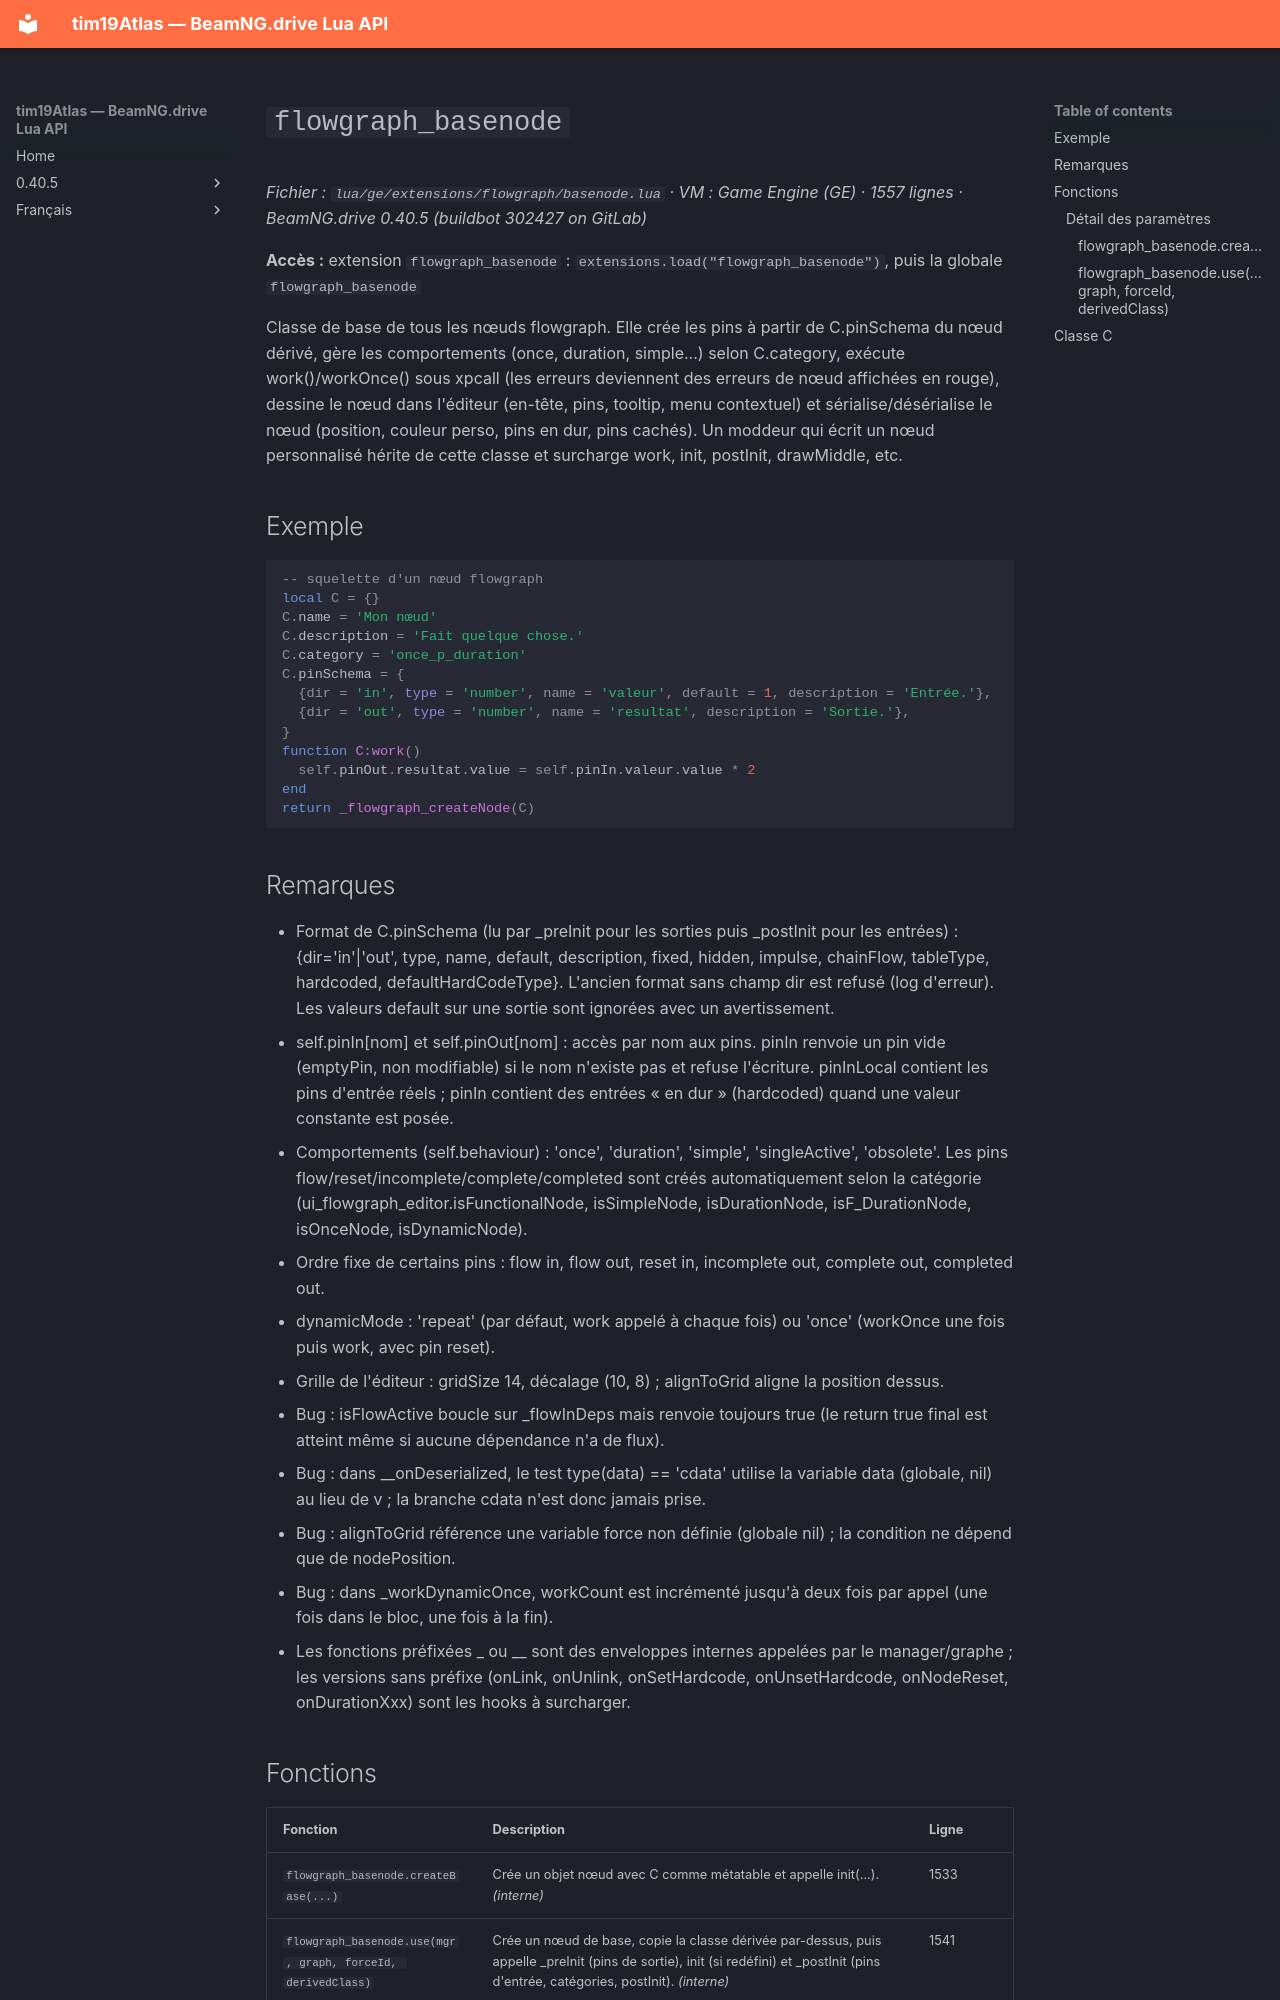

repository: Tim0219800/beamng-lua-atlas · page: fr/0.40.5/ge/extensions/flowgraph/basenode.html · generator: mkdocs

# `flowgraph_basenode`

*Fichier : `lua/ge/extensions/flowgraph/basenode.lua` · VM : Game Engine (GE) · 1557 lignes · BeamNG.drive 0.40.5 (buildbot 302427 on GitLab)*

**Accès :** extension `flowgraph_basenode` : `extensions.load("flowgraph_basenode")`, puis la globale `flowgraph_basenode`

Classe de base de tous les nœuds flowgraph. Elle crée les pins à partir de C.pinSchema du nœud dérivé, gère les comportements (once, duration, simple...) selon C.category, exécute work()/workOnce() sous xpcall (les erreurs deviennent des erreurs de nœud affichées en rouge), dessine le nœud dans l'éditeur (en-tête, pins, tooltip, menu contextuel) et sérialise/désérialise le nœud (position, couleur perso, pins en dur, pins cachés). Un moddeur qui écrit un nœud personnalisé hérite de cette classe et surcharge work, init, postInit, drawMiddle, etc.

## Exemple

```lua
-- squelette d'un nœud flowgraph
local C = {}
C.name = 'Mon nœud'
C.description = 'Fait quelque chose.'
C.category = 'once_p_duration'
C.pinSchema = {
  {dir = 'in', type = 'number', name = 'valeur', default = 1, description = 'Entrée.'},
  {dir = 'out', type = 'number', name = 'resultat', description = 'Sortie.'},
}
function C:work()
  self.pinOut.resultat.value = self.pinIn.valeur.value * 2
end
return _flowgraph_createNode(C)
```

## Remarques

- Format de C.pinSchema (lu par _preInit pour les sorties puis _postInit pour les entrées) : {dir='in'|'out', type, name, default, description, fixed, hidden, impulse, chainFlow, tableType, hardcoded, defaultHardCodeType}. L'ancien format sans champ dir est refusé (log d'erreur). Les valeurs default sur une sortie sont ignorées avec un avertissement.
- self.pinIn[nom] et self.pinOut[nom] : accès par nom aux pins. pinIn renvoie un pin vide (emptyPin, non modifiable) si le nom n'existe pas et refuse l'écriture. pinInLocal contient les pins d'entrée réels ; pinIn contient des entrées « en dur » (hardcoded) quand une valeur constante est posée.
- Comportements (self.behaviour) : 'once', 'duration', 'simple', 'singleActive', 'obsolete'. Les pins flow/reset/incomplete/complete/completed sont créés automatiquement selon la catégorie (ui_flowgraph_editor.isFunctionalNode, isSimpleNode, isDurationNode, isF_DurationNode, isOnceNode, isDynamicNode).
- Ordre fixe de certains pins : flow in, flow out, reset in, incomplete out, complete out, completed out.
- dynamicMode : 'repeat' (par défaut, work appelé à chaque fois) ou 'once' (workOnce une fois puis work, avec pin reset).
- Grille de l'éditeur : gridSize 14, décalage (10, 8) ; alignToGrid aligne la position dessus.
- Bug : isFlowActive boucle sur _flowInDeps mais renvoie toujours true (le return true final est atteint même si aucune dépendance n'a de flux).
- Bug : dans __onDeserialized, le test type(data) == 'cdata' utilise la variable data (globale, nil) au lieu de v ; la branche cdata n'est donc jamais prise.
- Bug : alignToGrid référence une variable force non définie (globale nil) ; la condition ne dépend que de nodePosition.
- Bug : dans _workDynamicOnce, workCount est incrémenté jusqu'à deux fois par appel (une fois dans le bloc, une fois à la fin).
- Les fonctions préfixées _ ou __ sont des enveloppes internes appelées par le manager/graphe ; les versions sans préfixe (onLink, onUnlink, onSetHardcode, onUnsetHardcode, onNodeReset, onDurationXxx) sont les hooks à surcharger.

## Fonctions

| Fonction | Description | Ligne |
|---|---|---|
| `flowgraph_basenode.createBase(...)` | Crée un objet nœud avec C comme métatable et appelle init(...). *(interne)* | 1533 |
| `flowgraph_basenode.use(mgr, graph, forceId, derivedClass)` | Crée un nœud de base, copie la classe dérivée par-dessus, puis appelle _preInit (pins de sortie), init (si redéfini) et _postInit (pins d'entrée, catégories, postInit). *(interne)* | 1541 |

### Détail des paramètres
